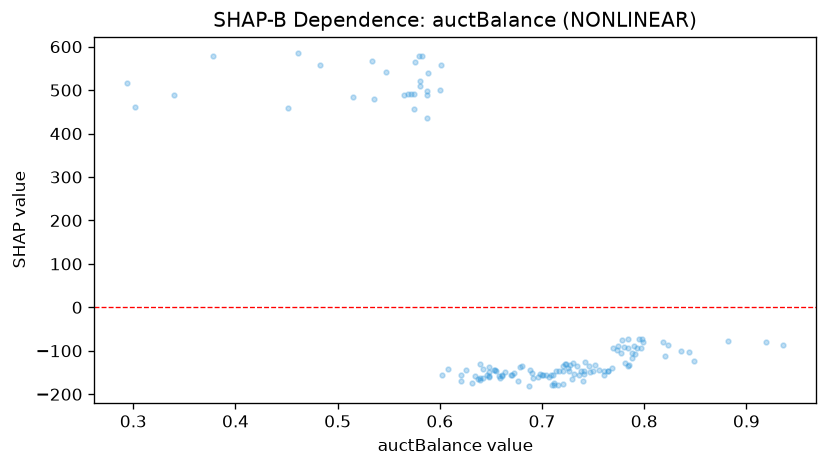

Data behind this chart, as committed beside it:
feature_value, shap_value
0.747, -149.1
0.726, -146.3
0.795, -73.51
0.673, -152
0.575, 456.9
0.736, -155.5
0.78, -91.7
0.712, -173.3
0.774, -89.82
0.661, -158.4
0.791, -106.7
0.778, -75.37
0.294, 516.2
0.823, -87.49
0.756, -143.5
0.587, 489.5
0.818, -79.78
0.849, -124.1
0.569, 491
0.6, 501
0.637, -165.5
0.761, -156.2
0.671, -155.4
0.581, 508.8
0.698, -153
0.547, 540.6
0.659, -162.1
0.302, 461.2
0.761, -147
0.654, -144.4
0.768, -139.2
0.765, -146.9
0.79, -90.03
0.664, -148.5
0.642, -141
0.621, -169.6
0.661, -156.5
0.536, 478.5
0.714, -146.6
0.722, -130.5
0.69, -151.9
0.711, -155.6
0.734, -133.9
0.798, -74.03
0.725, -140.8
0.746, -134.6
0.626, -143.2
0.634, -158.7
0.646, -154.8
0.919, -79.57
0.639, -131.5
0.752, -132.5
0.844, -102
0.788, -104.3
0.788, -116.8
0.565, 489.8
0.648, -160.5
0.741, -146
0.608, -142.3
0.723, -130.8
... 74 more rows
